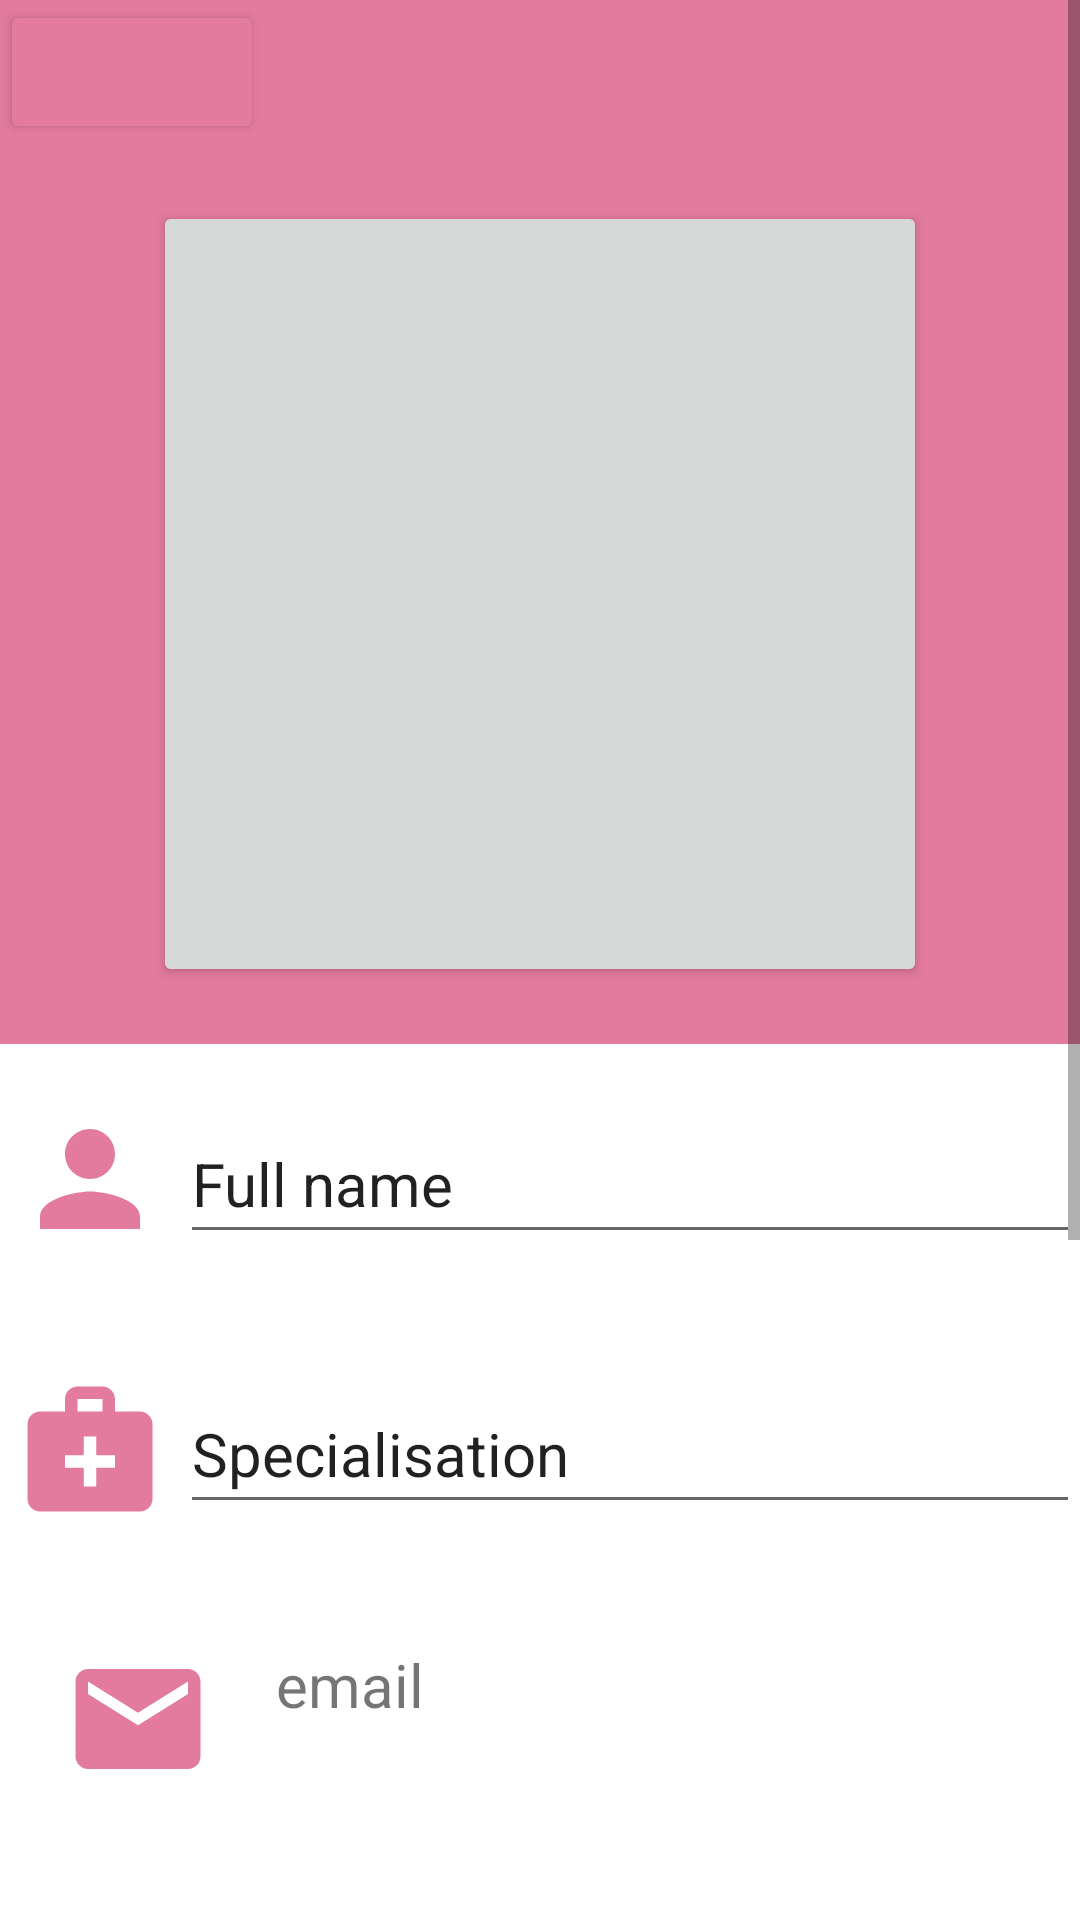

Reconstruct the res/layout file that produces this screen, plus the resources it refers to.
<!-- AndroidManifest.xml: application theme Theme.HeroineDuFaso -->
<!-- res/layout/activity_profile_specialist.xml -->
<?xml version="1.0" encoding="utf-8"?>
<ScrollView xmlns:android="http://schemas.android.com/apk/res/android"
    xmlns:app="http://schemas.android.com/apk/res-auto"
    xmlns:tools="http://schemas.android.com/tools"
    android:layout_width="match_parent"
    android:layout_height="match_parent"
    android:padding="0dp">

    <LinearLayout
        android:layout_width="match_parent"
        android:layout_height="match_parent"
        android:isScrollContainer="true"
        android:orientation="vertical"
        tools:context=".ProfileUserActivity">


        <androidx.appcompat.widget.LinearLayoutCompat
            android:layout_width="match_parent"
            android:layout_height="wrap_content"
            android:background="@color/pink_100">

            <Button
                android:id="@+id/back_btn_profile"
                android:layout_width="wrap_content"
                android:layout_height="wrap_content"
                android:layout_margin="0dp"
                android:backgroundTint="@color/pink_100"
                app:icon="@drawable/baseline_arrow_back_24"
                app:iconSize="30dp" />


        </androidx.appcompat.widget.LinearLayoutCompat>



        <androidx.appcompat.widget.LinearLayoutCompat
            android:layout_width="match_parent"
            android:layout_height="300dp"
            android:background="@color/pink_100"
            android:gravity="center">


            <androidx.cardview.widget.CardView
                android:layout_width="250dp"
                android:layout_height="250dp"

                android:layout_gravity="center">


                <ImageButton
                    android:id="@+id/profile_image_profile_activity"
                    android:layout_width="300dp"
                    android:layout_height="300dp"
                    android:layout_gravity="center"
                    android:scaleType="centerCrop"
                    app:srcCompat="@drawable/baseline_person_24"
                    />
            </androidx.cardview.widget.CardView>




        </androidx.appcompat.widget.LinearLayoutCompat>


        <LinearLayout
            android:layout_width="match_parent"
            android:layout_height="wrap_content"
            android:layout_marginTop="20dp"
            android:layout_marginBottom="20dp"
            android:orientation="horizontal">

            <ImageView
                android:id="@+id/person_icon_profile"
                android:layout_width="match_parent"
                android:layout_height="match_parent"
                android:layout_weight="1"
                app:srcCompat="@drawable/baseline_person_pink_24" />

            <EditText
                android:id="@+id/fullname_profile"
                android:layout_width="300dp"
                android:layout_height="50dp"
                android:text="Full name"
                android:textSize="20sp" />


        </LinearLayout>
        <LinearLayout
            android:layout_width="match_parent"
            android:layout_height="wrap_content"
            android:layout_marginTop="20dp"
            android:layout_marginBottom="20dp"
            android:orientation="horizontal">

            <ImageView
                android:id="@+id/specialisation_icon_profile"
                android:layout_width="wrap_content"
                android:layout_height="match_parent"
                android:layout_weight="1"
                app:srcCompat="@drawable/baseline_medical_services_24_pink"/>

            <EditText
                android:id="@+id/specialisation_profile"
                android:layout_width="300dp"
                android:layout_height="50dp"
                android:text="Specialisation"
                android:textSize="20sp" />


        </LinearLayout>

        <LinearLayout
            android:layout_width="match_parent"
            android:layout_height="wrap_content"
            android:layout_marginTop="20dp"
            android:layout_marginBottom="20dp"
            android:orientation="horizontal">

            <ImageView
                android:id="@+id/email_icon_profile"
                android:layout_width="wrap_content"
                android:layout_height="match_parent"
                android:layout_weight="1"
                app:srcCompat="@drawable/baseline_email_24" />

            <TextView
                android:id="@+id/email_txtV_profile"
                android:layout_width="200dp"
                android:layout_height="50dp"
                android:layout_weight="1"
                android:text="email"
                android:textSize="20sp" />


        </LinearLayout>

        <LinearLayout
            android:layout_width="match_parent"
            android:layout_height="wrap_content"
            android:layout_marginTop="20dp"
            android:layout_marginBottom="20dp"
            android:orientation="horizontal">

            <ImageView
                android:id="@+id/phone_icon_profile"
                android:layout_width="wrap_content"
                android:layout_height="match_parent"
                android:layout_weight="1"
                app:srcCompat="@drawable/baseline_phone_android_24" />

            <TextView
                android:id="@+id/phone_number_txtV_profile"
                android:layout_width="200dp"
                android:layout_height="50dp"
                android:layout_weight="1"
                android:text="phone number"
                android:textSize="20sp" />
        </LinearLayout>

        <LinearLayout
            android:layout_width="match_parent"
            android:layout_height="wrap_content"
            android:layout_marginTop="20dp"
            android:layout_marginBottom="20dp"
            android:orientation="horizontal">

            <ImageView
                android:id="@+id/city_icon_profile"
                android:layout_width="wrap_content"
                android:layout_height="match_parent"
                android:layout_weight="1"
                app:srcCompat="@drawable/baseline_location_city_24" />

            <EditText
                android:id="@+id/city_txtV_profile"
                android:layout_width="200dp"
                android:layout_height="50dp"
                android:layout_weight="1"
                android:hint="Ville"
                android:textSize="20sp" />
        </LinearLayout>


        <LinearLayout
            android:layout_width="match_parent"
            android:layout_height="wrap_content"
            android:layout_marginTop="20dp"
            android:layout_marginBottom="20dp"
            android:orientation="horizontal">

            <ImageView
                android:id="@+id/birthday_icon_profile"
                android:layout_width="wrap_content"
                android:layout_height="match_parent"
                android:layout_weight="1"
                app:srcCompat="@drawable/baseline_calendar_month_24" />

            <TextView
                android:id="@+id/birthday_txtV_profile"
                android:layout_width="200dp"
                android:layout_height="50dp"
                android:layout_weight="1"
                android:text="date"
                android:textSize="20sp" />

        </LinearLayout>

        <Button
            android:id="@+id/update_profile_info_btn"
            android:layout_width="match_parent"
            android:layout_height="63dp"
            android:layout_margin="20dp"
            android:background="@drawable/button_background"
            android:text="Modifier" />


    </LinearLayout>
</ScrollView>
<!-- resources referenced by this layout -->
<resources>
  <color name="pink_100">#E37B9E</color>
  <!-- drawable baseline_calendar_month_24 (drawable) -->
  <vector android:height="24dp" android:tint="#E37B9E"
      android:viewportHeight="24" android:viewportWidth="24"
      android:width="24dp" xmlns:android="http://schemas.android.com/apk/res/android">
      <path android:fillColor="@android:color/white" android:pathData="M19,4h-1V2h-2v2H8V2H6v2H5C3.89,4 3.01,4.9 3.01,6L3,20c0,1.1 0.89,2 2,2h14c1.1,0 2,-0.9 2,-2V6C21,4.9 20.1,4 19,4zM19,20H5V10h14V20zM9,14H7v-2h2V14zM13,14h-2v-2h2V14zM17,14h-2v-2h2V14zM9,18H7v-2h2V18zM13,18h-2v-2h2V18zM17,18h-2v-2h2V18z"/>
  </vector>
  <!-- drawable baseline_email_24 (drawable) -->
  <vector android:height="24dp" android:tint="#E37B9E"
      android:viewportHeight="24" android:viewportWidth="24"
      android:width="24dp" xmlns:android="http://schemas.android.com/apk/res/android">
      <path android:fillColor="@android:color/white" android:pathData="M20,4L4,4c-1.1,0 -1.99,0.9 -1.99,2L2,18c0,1.1 0.9,2 2,2h16c1.1,0 2,-0.9 2,-2L22,6c0,-1.1 -0.9,-2 -2,-2zM20,8l-8,5 -8,-5L4,6l8,5 8,-5v2z"/>
  </vector>
  <!-- drawable baseline_location_city_24 (drawable) -->
  <vector android:height="24dp" android:tint="#E37B9E"
      android:viewportHeight="24" android:viewportWidth="24"
      android:width="24dp" xmlns:android="http://schemas.android.com/apk/res/android">
      <path android:fillColor="@android:color/white" android:pathData="M15,11L15,5l-3,-3 -3,3v2L3,7v14h18L21,11h-6zM7,19L5,19v-2h2v2zM7,15L5,15v-2h2v2zM7,11L5,11L5,9h2v2zM13,19h-2v-2h2v2zM13,15h-2v-2h2v2zM13,11h-2L11,9h2v2zM13,7h-2L11,5h2v2zM19,19h-2v-2h2v2zM19,15h-2v-2h2v2z"/>
  </vector>
  <!-- drawable baseline_medical_services_24_pink (drawable) -->
  <vector android:height="24dp" android:tint="#E37B9E"
      android:viewportHeight="24" android:viewportWidth="24"
      android:width="24dp" xmlns:android="http://schemas.android.com/apk/res/android">
      <path android:fillColor="@android:color/white" android:pathData="M20,6h-4V4c0,-1.1 -0.9,-2 -2,-2h-4C8.9,2 8,2.9 8,4v2H4C2.9,6 2,6.9 2,8v12c0,1.1 0.9,2 2,2h16c1.1,0 2,-0.9 2,-2V8C22,6.9 21.1,6 20,6zM10,4h4v2h-4V4zM16,15h-3v3h-2v-3H8v-2h3v-3h2v3h3V15z"/>
  </vector>
  <!-- drawable baseline_person_pink_24 (drawable) -->
  <vector android:height="24dp" android:tint="#E37B9E"
      android:viewportHeight="24" android:viewportWidth="24"
      android:width="24dp" xmlns:android="http://schemas.android.com/apk/res/android">
      <path android:fillColor="@android:color/white" android:pathData="M12,12c2.21,0 4,-1.79 4,-4s-1.79,-4 -4,-4 -4,1.79 -4,4 1.79,4 4,4zM12,14c-2.67,0 -8,1.34 -8,4v2h16v-2c0,-2.66 -5.33,-4 -8,-4z"/>
  </vector>
  <!-- drawable baseline_phone_android_24 (drawable) -->
  <vector android:height="24dp" android:tint="#E37B9E"
      android:viewportHeight="24" android:viewportWidth="24"
      android:width="24dp" xmlns:android="http://schemas.android.com/apk/res/android">
      <path android:fillColor="@android:color/white" android:pathData="M16,1L8,1C6.34,1 5,2.34 5,4v16c0,1.66 1.34,3 3,3h8c1.66,0 3,-1.34 3,-3L19,4c0,-1.66 -1.34,-3 -3,-3zM14,21h-4v-1h4v1zM17.25,18L6.75,18L6.75,4h10.5v14z"/>
  </vector>
  <!-- drawable button_background (drawable) -->
  <?xml version="1.0" encoding="utf-8"?>
  <shape xmlns:android="http://schemas.android.com/apk/res/android"
      android:shape="rectangle">
      <solid android:color="@color/pink_100" />
      <corners android:radius="100dp" />
  </shape>
  <color name="pink_300">#B5627E</color>
  <color name="white">#FFFFFFFF</color>
  <color name="teal_200">#FF03DAC5</color>
  <color name="teal_700">#FF018786</color>
  <color name="black">#FF000000</color>
</resources>
